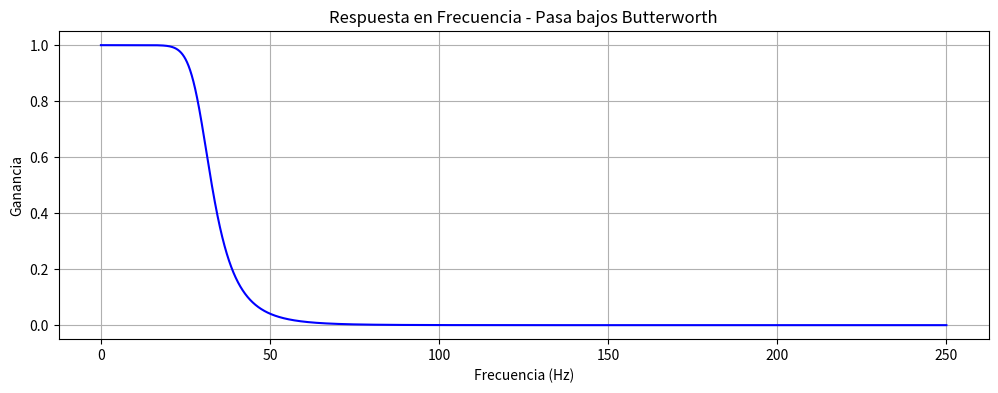
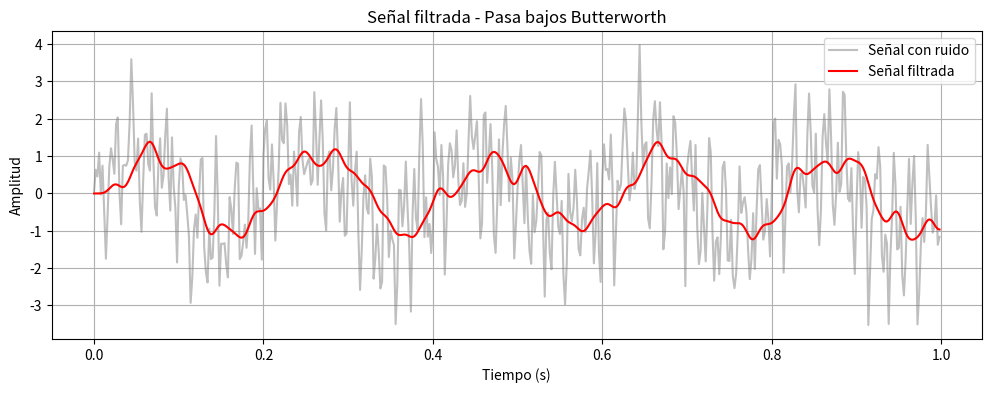
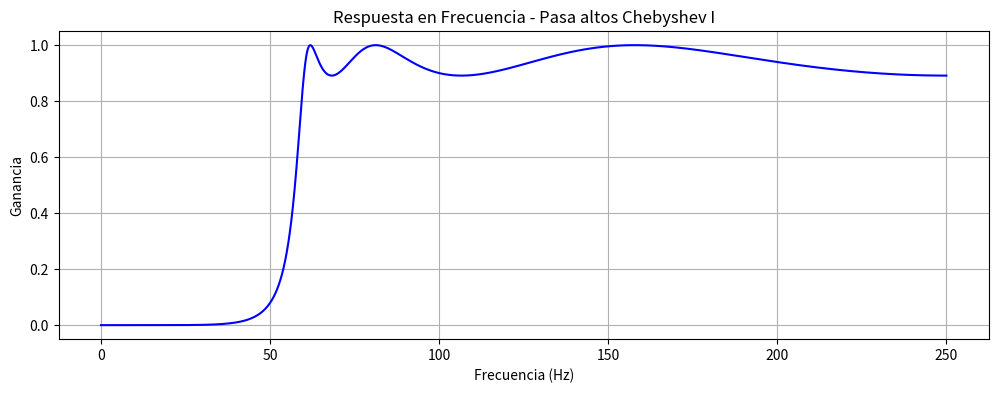
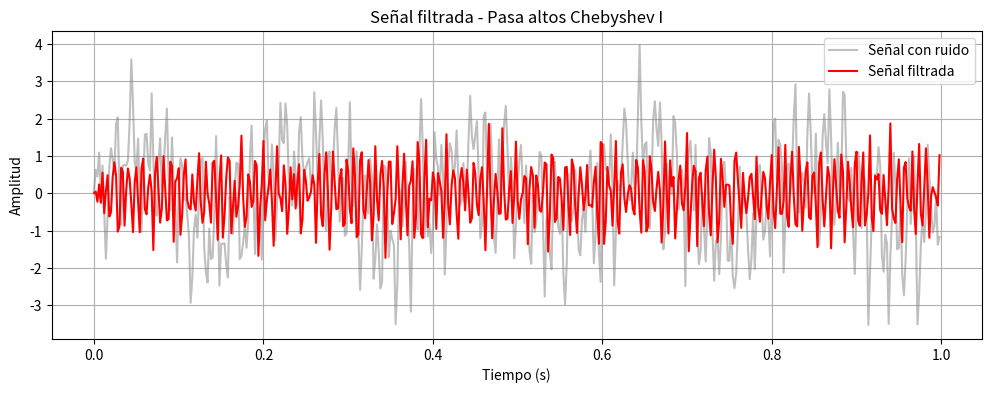
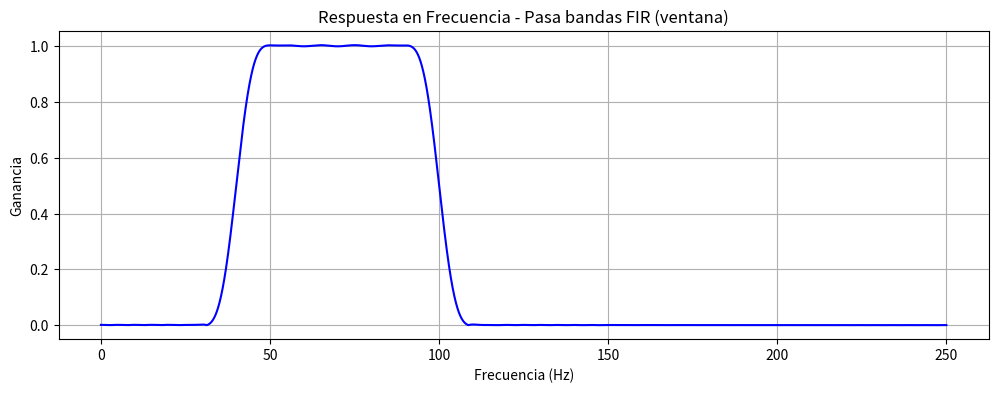
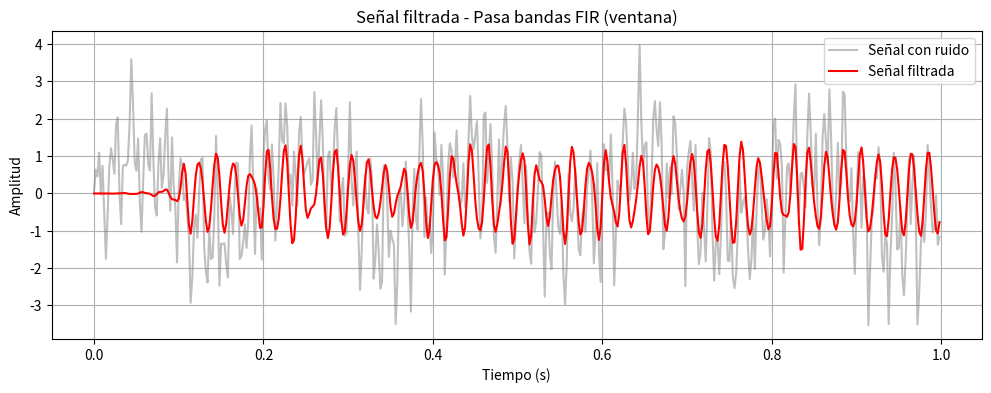
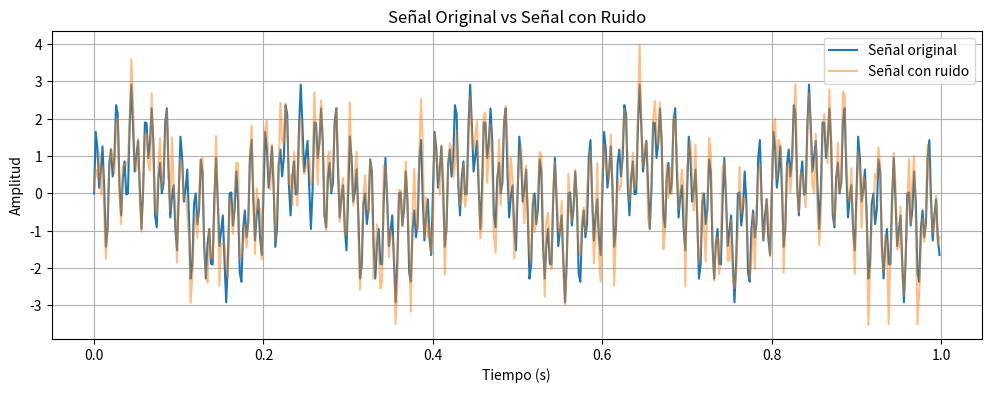
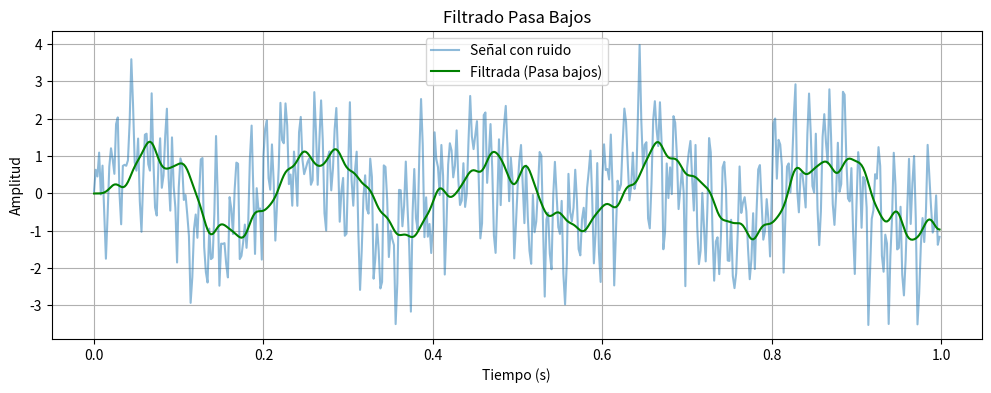
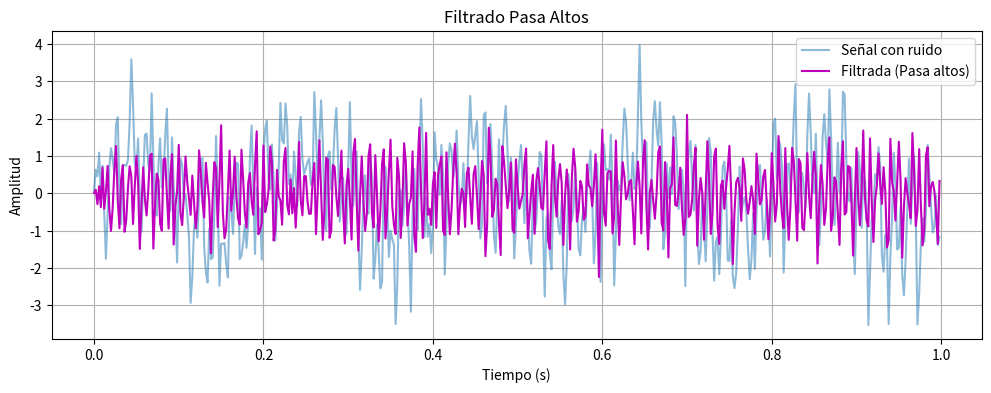
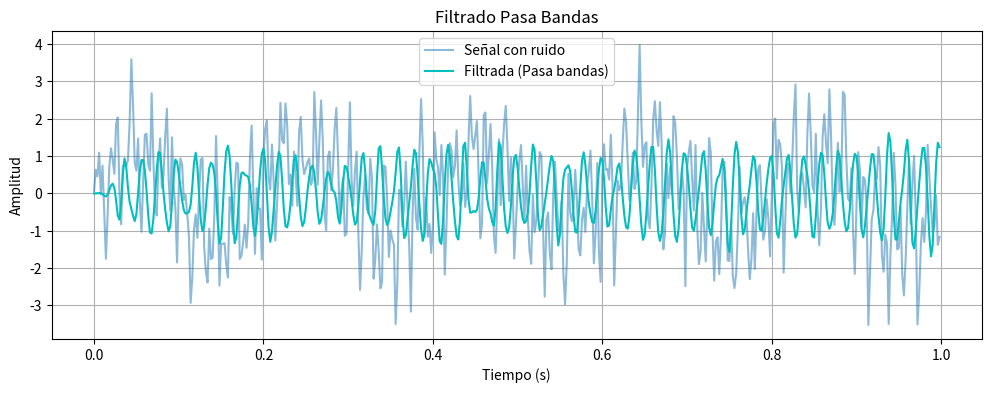

Here is the Python script that generated these plots, in order:
import numpy as np
import matplotlib.pyplot as plt
from scipy.signal import butter, cheby1, firwin, lfilter, freqz

# ----------------------------
# Parámetros generales
# ----------------------------

fs = 500  # Frecuencia de muestreo (Hz)
t = np.linspace(0, 1.0, fs, endpoint=False)  # Vector de tiempo de 1 segundo

# ----------------------------
# Señal original + Ruido
# ----------------------------

# Señal compuesta de 3 senoidales (frecuencias: 5Hz, 50Hz y 120Hz)
frecuencia1 = 5
frecuencia2 = 50
frecuencia3 = 120
senal = np.sin(2*np.pi*frecuencia1*t) + np.sin(2*np.pi*frecuencia2*t) + np.sin(2*np.pi*frecuencia3*t)

# Agregar ruido blanco
ruido = np.random.normal(0, 0.5, senal.shape)
senal_ruido = senal + ruido

# ----------------------------
# Función para aplicar filtro y graficar
# ----------------------------

def aplicar_filtro(b, a, signal, tipo):
    """
    Aplica un filtro (definido por b, a) a la señal y grafica la respuesta en frecuencia
    y la señal filtrada.
    """
    # Respuesta en frecuencia del filtro
    w, h = freqz(b, a, worN=8000)
    plt.figure(figsize=(12, 4))
    plt.plot(0.5*fs*w/np.pi, np.abs(h), 'b')
    plt.title(f'Respuesta en Frecuencia - {tipo}')
    plt.xlabel('Frecuencia (Hz)')
    plt.ylabel('Ganancia')
    plt.grid()
    plt.show()

    # Aplicar filtro
    senal_filtrada = lfilter(b, a, signal)

    # Graficar señal filtrada
    plt.figure(figsize=(12, 4))
    plt.plot(t, signal, 'gray', alpha=0.5, label='Señal con ruido')
    plt.plot(t, senal_filtrada, 'r', label='Señal filtrada')
    plt.title(f'Señal filtrada - {tipo}')
    plt.xlabel('Tiempo (s)')
    plt.ylabel('Amplitud')
    plt.legend()
    plt.grid()
    plt.show()

# ----------------------------
# 1. Filtro Pasa bajos - Butterworth
# ----------------------------

# Diseño del filtro
orden = 6
frecuencia_corte = 30  # Hz
b, a = butter(orden, frecuencia_corte/(fs/2), btype='low')
aplicar_filtro(b, a, senal_ruido, 'Pasa bajos Butterworth')

# ----------------------------
# 2. Filtro Pasa altos - Chebyshev Tipo I
# ----------------------------

orden = 6
frecuencia_corte = 60  # Hz
b, a = cheby1(orden, 1, frecuencia_corte/(fs/2), btype='high')
aplicar_filtro(b, a, senal_ruido, 'Pasa altos Chebyshev I')

# ----------------------------
# 3. Filtro Pasa bandas - FIR con ventana
# ----------------------------

frecuencia_banda = [40, 100]
num_taps = 101
b = firwin(num_taps, [frecuencia_banda[0]/(fs/2), frecuencia_banda[1]/(fs/2)], pass_zero=False)
a = 1  # FIR: solo coeficiente b
aplicar_filtro(b, a, senal_ruido, 'Pasa bandas FIR (ventana)')

# ============================================================
# SEGUNDA PARTE: Visualización comparativa de filtros
# ============================================================

# Funciones para diseñar filtros Butterworth
def butter_lowpass(cutoff, fs, order=6):
    return butter(order, cutoff / (fs / 2), btype='low')

def butter_highpass(cutoff, fs, order=6):
    return butter(order, cutoff / (fs / 2), btype='high')

def butter_bandpass(lowcut, highcut, fs, order=6):
    return butter(order, [lowcut / (fs / 2), highcut / (fs / 2)], btype='band')

# Aplicar filtros
b_lp, a_lp = butter_lowpass(30, fs)
senal_filtrada_lp = lfilter(b_lp, a_lp, senal_ruido)

b_hp, a_hp = butter_highpass(60, fs)
senal_filtrada_hp = lfilter(b_hp, a_hp, senal_ruido)

b_bp, a_bp = butter_bandpass(40, 100, fs)
senal_filtrada_bp = lfilter(b_bp, a_bp, senal_ruido)

# ----------------------------
# Gráfica 1: Señal original vs señal con ruido
# ----------------------------
plt.figure(figsize=(12, 4))
plt.plot(t, senal, label='Señal original')
plt.plot(t, senal_ruido, alpha=0.5, label='Señal con ruido')
plt.title('Señal Original vs Señal con Ruido')
plt.xlabel('Tiempo (s)')
plt.ylabel('Amplitud')
plt.legend()
plt.grid()
plt.show()

# ----------------------------
# Gráfica 2: Filtrado pasa bajos
# ----------------------------
plt.figure(figsize=(12, 4))
plt.plot(t, senal_ruido, alpha=0.5, label='Señal con ruido')
plt.plot(t, senal_filtrada_lp, 'g', label='Filtrada (Pasa bajos)')
plt.title('Filtrado Pasa Bajos')
plt.xlabel('Tiempo (s)')
plt.ylabel('Amplitud')
plt.legend()
plt.grid()
plt.show()

# ----------------------------
# Gráfica 3: Filtrado pasa altos
# ----------------------------
plt.figure(figsize=(12, 4))
plt.plot(t, senal_ruido, alpha=0.5, label='Señal con ruido')
plt.plot(t, senal_filtrada_hp, 'm', label='Filtrada (Pasa altos)')
plt.title('Filtrado Pasa Altos')
plt.xlabel('Tiempo (s)')
plt.ylabel('Amplitud')
plt.legend()
plt.grid()
plt.show()

# ----------------------------
# Gráfica 4: Filtrado pasa bandas
# ----------------------------
plt.figure(figsize=(12, 4))
plt.plot(t, senal_ruido, alpha=0.5, label='Señal con ruido')
plt.plot(t, senal_filtrada_bp, 'c', label='Filtrada (Pasa bandas)')
plt.title('Filtrado Pasa Bandas')
plt.xlabel('Tiempo (s)')
plt.ylabel('Amplitud')
plt.legend()
plt.grid()
plt.show()
